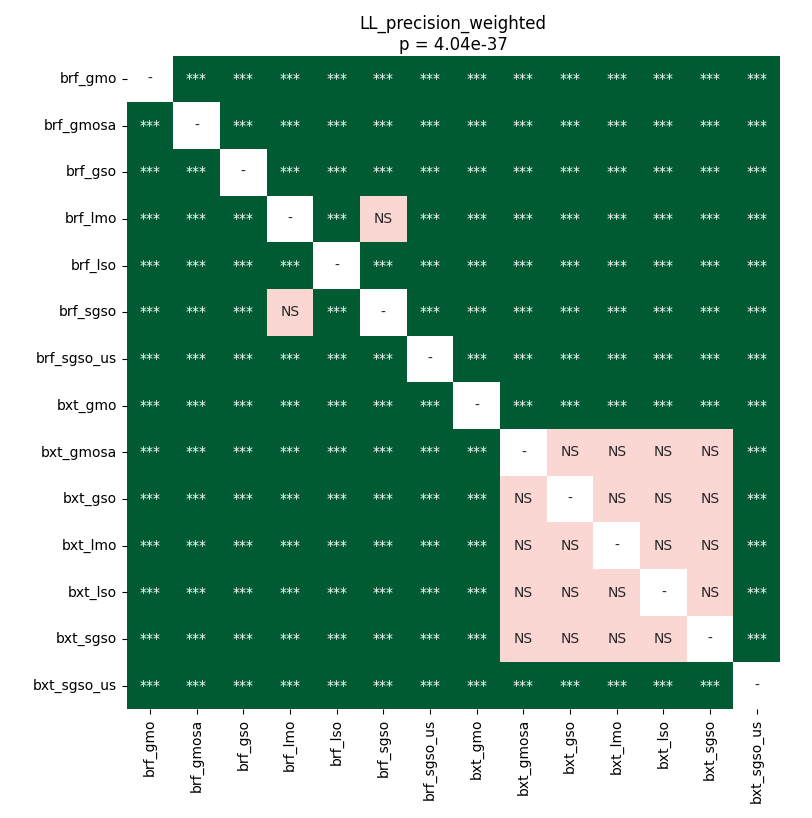

The table this chart was drawn from, first rows:
	brf_gmo	brf_gmosa	brf_gso	brf_lmo	brf_lso	brf_sgso	brf_sgso_us	bxt_gmo	bxt_gmosa	bxt_gso	bxt_lmo	bxt_lso	bxt_sgso	bxt_sgso_us
brf_gmo	1.0	3.515315961234177e-05	3.515315961234177e-05	3.515315961234177e-05	3.515315961234177e-05	3.515315961234177e-05	3.515315961234177e-05	3.515315961234177e-05	3.515315961234177e-05	3.515315961234177e-05	3.515315961234177e-05	3.515315961234177e-05	3.515315961234177e-05	3.515315961234177e-05
brf_gmosa	3.515315961234177e-05	1.0	3.515315961234177e-05	3.515315961234177e-05	3.515315961234177e-05	3.515315961234177e-05	3.515315961234177e-05	3.515315961234177e-05	3.515315961234177e-05	3.515315961234177e-05	3.515315961234177e-05	3.515315961234177e-05	3.515315961234177e-05	3.515315961234177e-05
brf_gso	3.515315961234177e-05	3.515315961234177e-05	1.0	3.515315961234177e-05	3.515315961234177e-05	3.515315961234177e-05	3.515315961234177e-05	3.515315961234177e-05	3.515315961234177e-05	3.515315961234177e-05	3.515315961234177e-05	3.515315961234177e-05	3.515315961234177e-05	3.515315961234177e-05
brf_lmo	3.515315961234177e-05	3.515315961234177e-05	3.515315961234177e-05	1.0	3.515315961234177e-05	0.7102	3.515315961234177e-05	3.515315961234177e-05	3.515315961234177e-05	3.515315961234177e-05	3.515315961234177e-05	3.515315961234177e-05	3.515315961234177e-05	3.515315961234177e-05
brf_lso	3.515315961234177e-05	3.515315961234177e-05	3.515315961234177e-05	3.515315961234177e-05	1.0	0.0001736	3.515315961234177e-05	3.515315961234177e-05	3.515315961234177e-05	3.515315961234177e-05	3.515315961234177e-05	3.515315961234177e-05	3.515315961234177e-05	3.515315961234177e-05
brf_sgso	3.515315961234177e-05	3.515315961234177e-05	3.515315961234177e-05	0.7102	0.0001736	1.0	3.515315961234177e-05	3.515315961234177e-05	3.515315961234177e-05	3.515315961234177e-05	3.515315961234177e-05	3.515315961234177e-05	3.515315961234177e-05	3.515315961234177e-05
brf_sgso_us	3.515315961234177e-05	3.515315961234177e-05	3.515315961234177e-05	3.515315961234177e-05	3.515315961234177e-05	3.515315961234177e-05	1.0	3.515315961234177e-05	3.515315961234177e-05	3.515315961234177e-05	3.515315961234177e-05	3.515315961234177e-05	3.515315961234177e-05	3.515315961234177e-05
bxt_gmo	3.515315961234177e-05	3.515315961234177e-05	3.515315961234177e-05	3.515315961234177e-05	3.515315961234177e-05	3.515315961234177e-05	3.515315961234177e-05	1.0	3.515315961234177e-05	3.515315961234177e-05	3.515315961234177e-05	3.515315961234177e-05	3.515315961234177e-05	3.515315961234177e-05
bxt_gmosa	3.515315961234177e-05	3.515315961234177e-05	3.515315961234177e-05	3.515315961234177e-05	3.515315961234177e-05	3.515315961234177e-05	3.515315961234177e-05	3.515315961234177e-05	1.0	1.0	1.0	1.0	1.0	3.515315961234177e-05
bxt_gso	3.515315961234177e-05	3.515315961234177e-05	3.515315961234177e-05	3.515315961234177e-05	3.515315961234177e-05	3.515315961234177e-05	3.515315961234177e-05	3.515315961234177e-05	1.0	1.0	1.0	1.0	1.0	3.515315961234177e-05
bxt_lmo	3.515315961234177e-05	3.515315961234177e-05	3.515315961234177e-05	3.515315961234177e-05	3.515315961234177e-05	3.515315961234177e-05	3.515315961234177e-05	3.515315961234177e-05	1.0	1.0	1.0	1.0	1.0	3.515315961234177e-05
bxt_lso	3.515315961234177e-05	3.515315961234177e-05	3.515315961234177e-05	3.515315961234177e-05	3.515315961234177e-05	3.515315961234177e-05	3.515315961234177e-05	3.515315961234177e-05	1.0	1.0	1.0	1.0	1.0	3.515315961234177e-05
bxt_sgso	3.515315961234177e-05	3.515315961234177e-05	3.515315961234177e-05	3.515315961234177e-05	3.515315961234177e-05	3.515315961234177e-05	3.515315961234177e-05	3.515315961234177e-05	1.0	1.0	1.0	1.0	1.0	3.515315961234177e-05
bxt_sgso_us	3.515315961234177e-05	3.515315961234177e-05	3.515315961234177e-05	3.515315961234177e-05	3.515315961234177e-05	3.515315961234177e-05	3.515315961234177e-05	3.515315961234177e-05	3.515315961234177e-05	3.515315961234177e-05	3.515315961234177e-05	3.515315961234177e-05	3.515315961234177e-05	1.0
